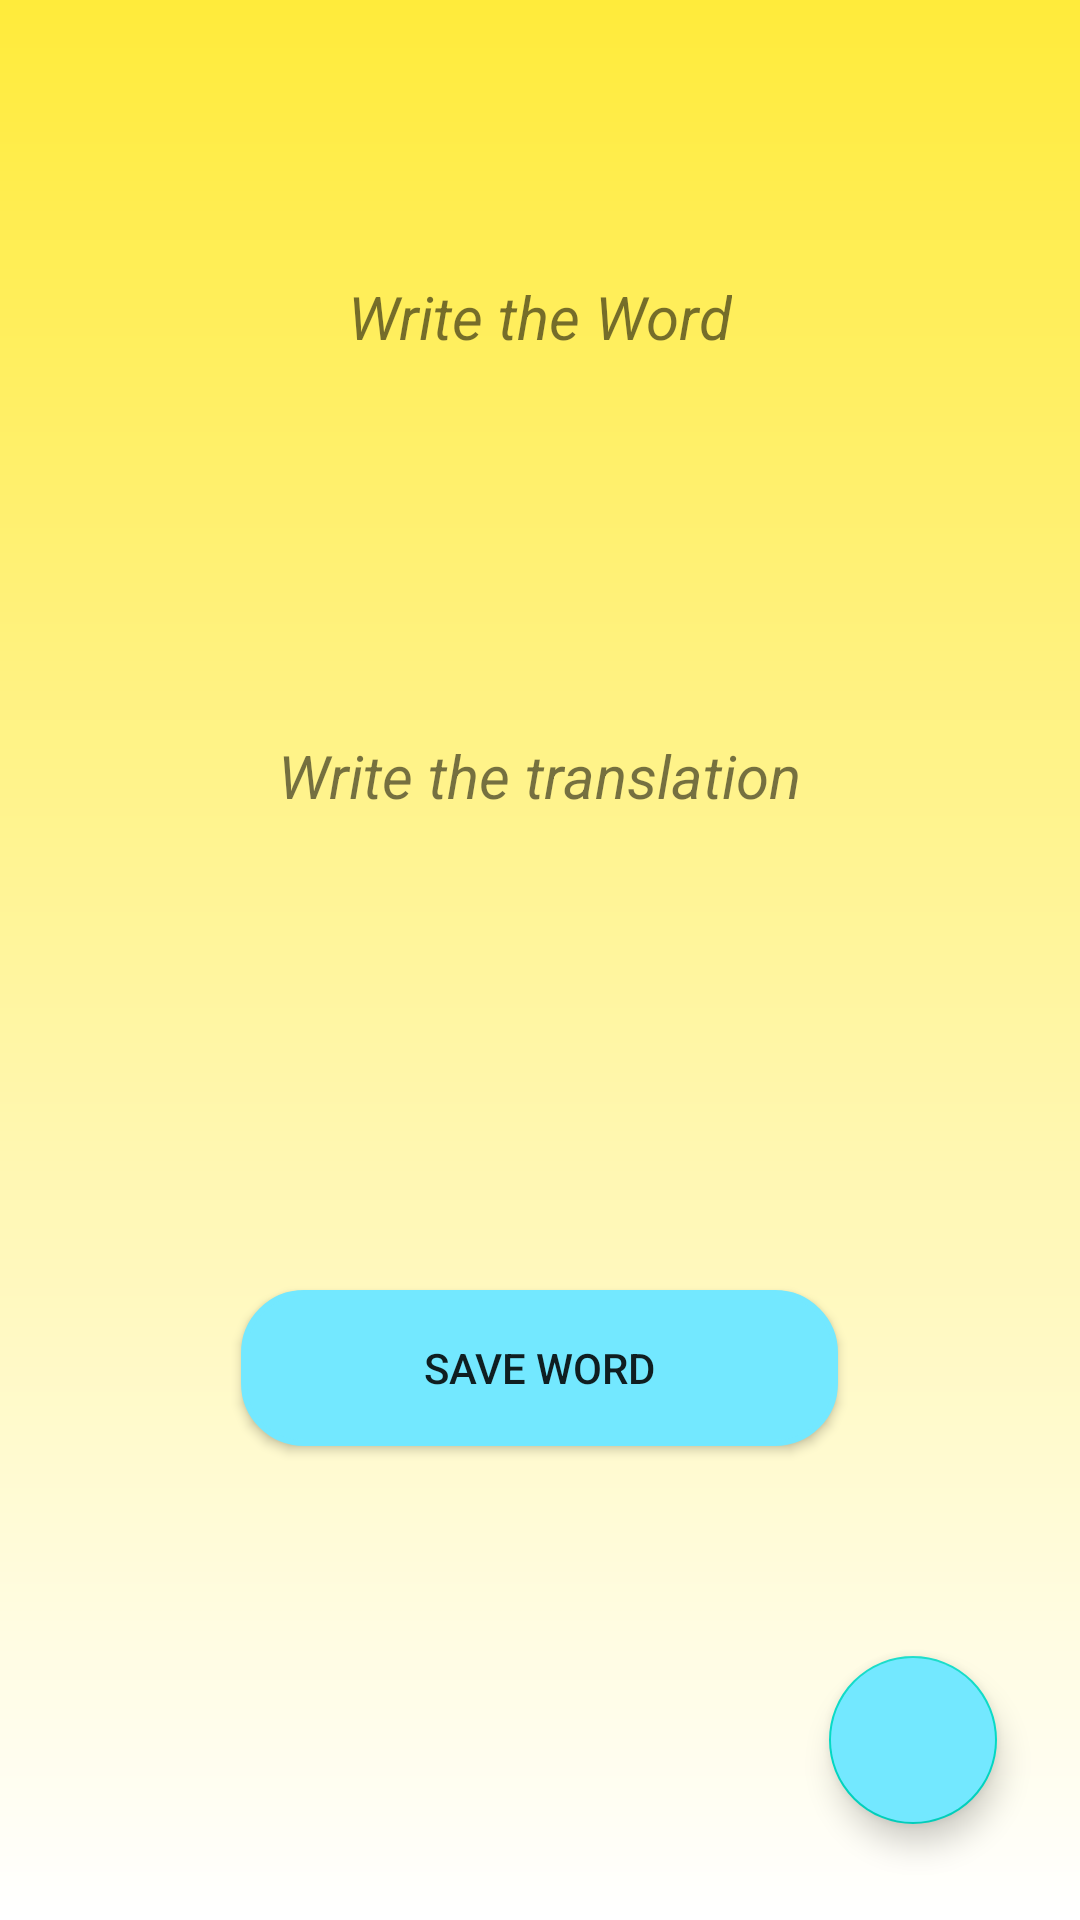

Reconstruct the res/layout file that produces this screen, plus the resources it refers to.
<!-- AndroidManifest.xml: application theme Theme.RabbitVocabulary -->
<!-- res/layout/fragment_add_new_word.xml -->
<?xml version="1.0" encoding="utf-8"?>
<androidx.constraintlayout.widget.ConstraintLayout xmlns:android="http://schemas.android.com/apk/res/android"
    xmlns:app="http://schemas.android.com/apk/res-auto"
    xmlns:tools="http://schemas.android.com/tools"
    android:layout_width="match_parent"
    android:layout_height="match_parent"
    tools:context=".fragments.AddNewWordFragment"
    android:background="@drawable/shape_add_new_word_background"
    >

    <TextView
        android:id="@+id/input_word_title"
        style="@style/screen_titles_add_words"
        android:layout_marginTop="92dp"
        android:text="@string/write_the_word"
        app:layout_constraintEnd_toEndOf="parent"
        app:layout_constraintStart_toStartOf="parent"
        app:layout_constraintTop_toTopOf="parent" />


    <com.google.android.material.textfield.TextInputEditText
        android:id="@+id/input_word_edit_text"
        style="@style/edit_text_screen_add_word"
        app:layout_constraintEnd_toEndOf="parent"
        app:layout_constraintHorizontal_bias="0.495"
        app:layout_constraintStart_toStartOf="parent"
        app:layout_constraintTop_toBottomOf="@+id/input_word_title" />


    <TextView
        android:id="@+id/input_translate_title"
        style="@style/screen_titles_add_words"
        android:layout_marginTop="48dp"
        android:text="@string/write_the_translation"
        app:layout_constraintEnd_toEndOf="parent"
        app:layout_constraintStart_toStartOf="parent"
        app:layout_constraintTop_toBottomOf="@+id/input_word_edit_text" />

    <EditText
        android:id="@+id/translate_or_description_edit_text"
        style="@style/edit_text_screen_add_word"
        app:layout_constraintEnd_toEndOf="parent"
        app:layout_constraintStart_toStartOf="parent"
        app:layout_constraintTop_toBottomOf="@+id/input_translate_title" />

    <androidx.appcompat.widget.AppCompatButton
        android:id="@+id/btn_save_word"
        android:layout_width="199dp"
        android:layout_height="52dp"
        android:layout_marginTop="80dp"
        android:background="@drawable/shape_button"
        android:backgroundTint="@color/primary_light"
        android:text="@string/save_word"
        app:layout_constraintEnd_toEndOf="parent"
        app:layout_constraintHorizontal_bias="0.498"
        app:layout_constraintStart_toStartOf="parent"
        app:layout_constraintTop_toBottomOf="@+id/translate_or_description_edit_text" />

    <com.google.android.material.floatingactionbutton.FloatingActionButton
        android:id="@+id/btn_back_to_home"
        android:layout_width="wrap_content"
        android:layout_height="wrap_content"
        android:layout_marginBottom="32dp"
        android:clickable="true"
        android:src="@drawable/ic_back"
        android:backgroundTint="@color/primary_light"
        app:layout_constraintBottom_toBottomOf="parent"
        app:layout_constraintEnd_toEndOf="parent"
        app:layout_constraintHorizontal_bias="0.909"
        app:layout_constraintStart_toStartOf="parent" />

</androidx.constraintlayout.widget.ConstraintLayout>
<!-- resources referenced by this layout -->
<resources>
  <color name="primary_light">#73e8ff</color>
  <!-- drawable shape_add_new_word_background (drawable) -->
  <?xml version="1.0" encoding="utf-8"?>
  <shape xmlns:android="http://schemas.android.com/apk/res/android"
      >
  
  
  
      <gradient android:startColor="@color/secondary_principal"
          android:endColor="@color/white"
          android:angle="-90"
          />
  
  
  
  
  </shape>
  <!-- drawable shape_button (drawable) -->
  <?xml version="1.0" encoding="utf-8"?>
  <shape xmlns:android="http://schemas.android.com/apk/res/android"
      android:shape="rectangle"
      >
  
  
      <solid android:color="@color/secondary_principal"/>
      <corners android:radius="20dp"/>
      <stroke
          android:width="2dp"
          android:color="@color/secondary_light"
          />
  
  
  </shape>
  <string name="save_word">Save Word</string>
  <string name="write_the_translation">Write the translation</string>
  <string name="write_the_word">Write the Word</string>
  <style name="edit_text_screen_add_word">
          <item name="android:layout_width">290dp</item>
          <item name="android:layout_height">42dp</item>
          <item name="android:textColor">@color/primary_text_color</item>
          <item name="android:textColorHint">@color/primary_hint_color</item>
          <item name="android:textSize">16sp</item>
          <item name="android:textStyle">bold</item>
          <item name="android:layout_marginLeft">32dp</item>
          <item name="android:layout_marginRight">32dp</item>
          <item name="android:layout_marginTop">36dp</item>
          <item name="android:padding">8dp</item>
  
          <item name="android:background">@drawable/shape_edit_text</item>
      </style>
  <style name="screen_titles_add_words">
          <item name="android:layout_width">wrap_content</item>
          <item name="android:layout_height">wrap_content</item>
          <item name="android:textSize">20sp</item>
          <item name="android:textStyle">italic</item>
      </style>
  <style name="Theme.RabbitVocabulary" parent="Theme.MaterialComponents.DayNight.NoActionBar">
          
          <item name="colorPrimary">@color/purple_500</item>
          <item name="colorPrimaryVariant">@color/purple_700</item>
          <item name="colorOnPrimary">@color/white</item>
          
          <item name="colorSecondary">@color/teal_200</item>
          <item name="colorSecondaryVariant">@color/teal_700</item>
          <item name="colorOnSecondary">@color/black</item>
          
          <item name="android:statusBarColor" tools:targetApi="l">?attr/colorPrimaryVariant</item>
          
      </style>
  <color name="secondary_principal">#ffeb3b</color>
  <color name="white">#FFFFFFFF</color>
  <color name="secondary_light">#ffff72</color>
  <color name="primary_text_color">#000000</color>
  <color name="primary_hint_color">#DA979797</color>
  <color name="purple_500">#FF6200EE</color>
  <color name="purple_700">#FF3700B3</color>
  <color name="teal_200">#FF03DAC5</color>
  <color name="teal_700">#FF018786</color>
  <color name="black">#FF000000</color>
</resources>
